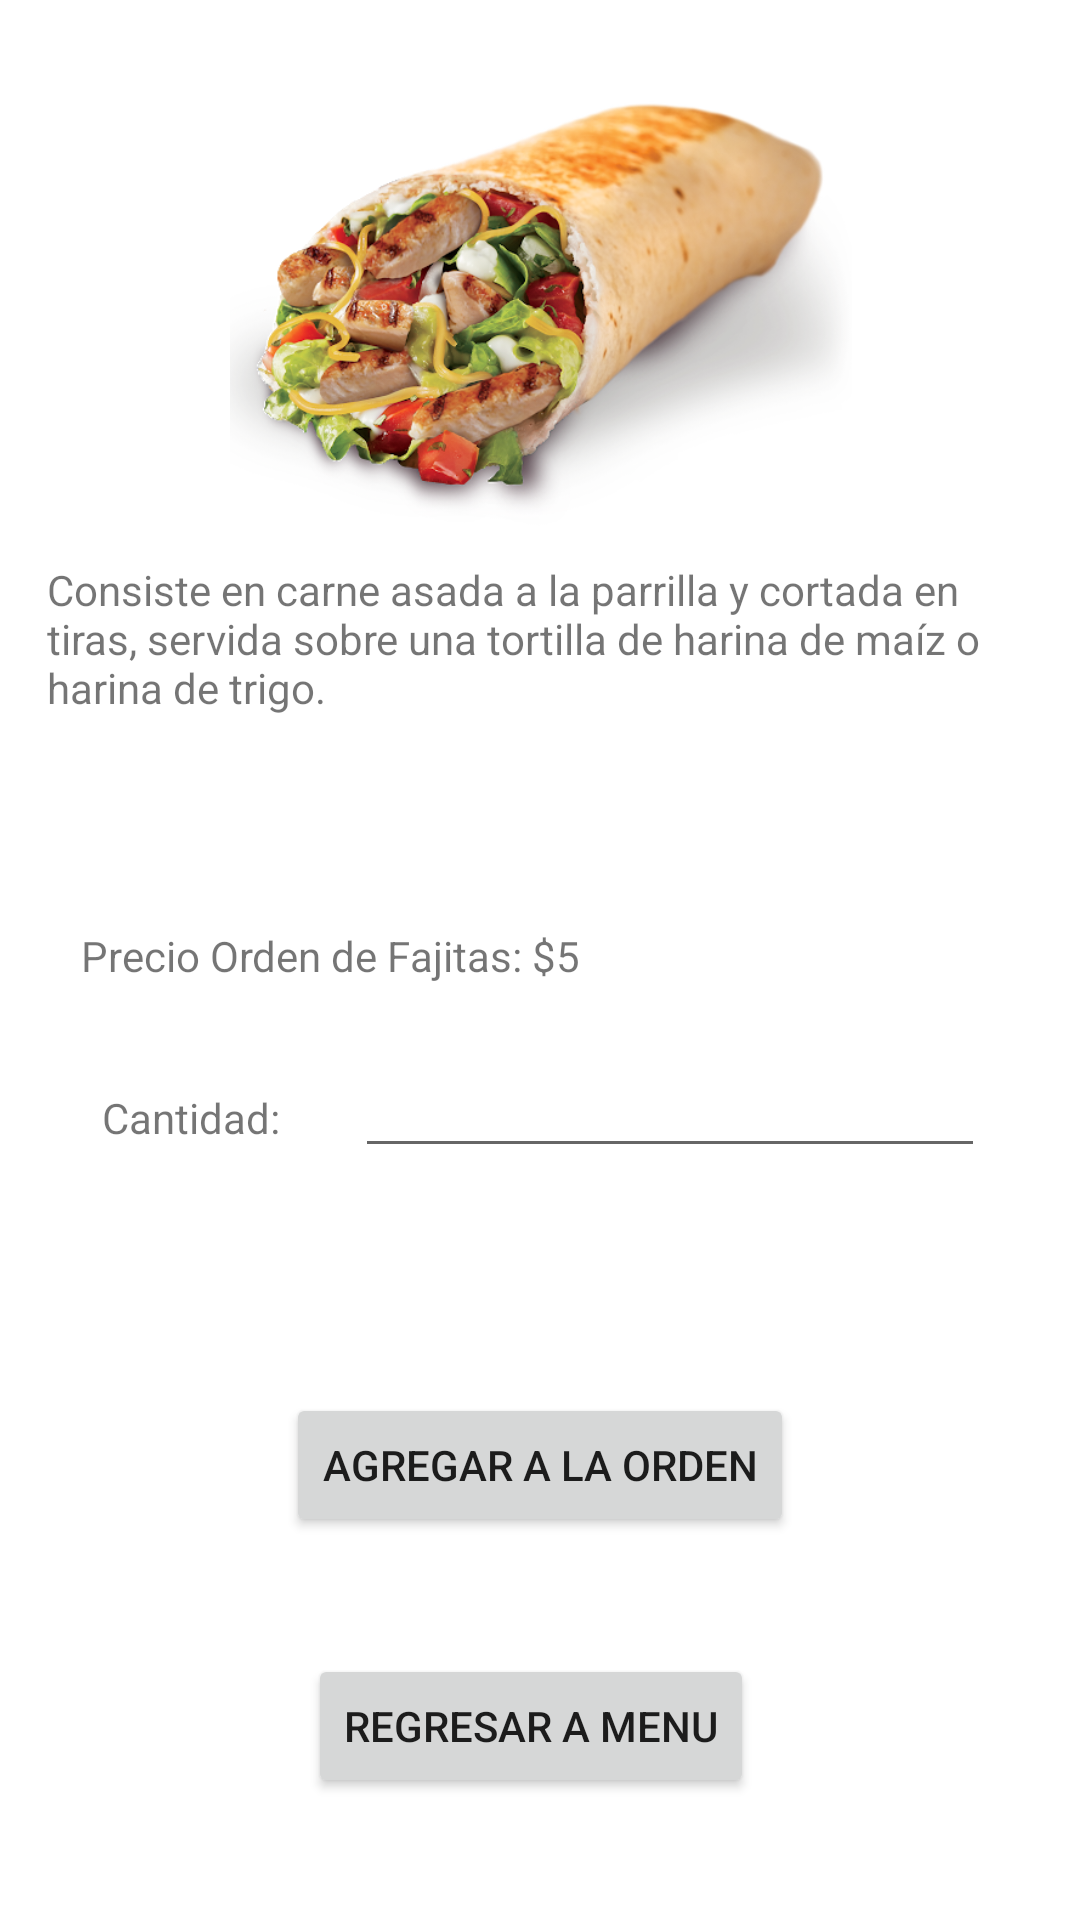

Layout XML and referenced resources for this Android screen:
<!-- AndroidManifest.xml: application theme Theme.Parcial2DSM -->
<!-- res/layout/activity_fajitas.xml -->
<?xml version="1.0" encoding="utf-8"?>
<androidx.constraintlayout.widget.ConstraintLayout xmlns:android="http://schemas.android.com/apk/res/android"
    xmlns:app="http://schemas.android.com/apk/res-auto"
    xmlns:tools="http://schemas.android.com/tools"
    android:layout_width="match_parent"
    android:layout_height="match_parent"
    tools:context=".fajitas">
    <ImageView
        android:id="@+id/imageView"
        android:layout_width="416dp"
        android:layout_height="185dp"
        android:layout_marginBottom="2dp"
        app:layout_constraintBottom_toTopOf="@+id/textView"
        app:layout_constraintEnd_toEndOf="parent"
        app:layout_constraintStart_toStartOf="parent"
        app:layout_constraintTop_toTopOf="parent"
        app:srcCompat="@mipmap/fajitas" />

    <TextView
        android:id="@+id/textView"
        android:layout_width="318dp"
        android:layout_height="102dp"
        android:layout_marginStart="41dp"
        android:layout_marginTop="2dp"
        android:layout_marginEnd="52dp"
        android:text="@string/descripcion7"
        app:layout_constraintEnd_toEndOf="parent"
        app:layout_constraintStart_toStartOf="parent"
        app:layout_constraintTop_toBottomOf="@+id/imageView" />

    <TextView
        android:id="@+id/textView2"
        android:layout_width="wrap_content"
        android:layout_height="wrap_content"
        android:layout_marginStart="65dp"
        android:layout_marginTop="35dp"
        android:layout_marginEnd="12dp"
        android:text="Cantidad:"
        app:layout_constraintEnd_toStartOf="@+id/txtCantidad"
        app:layout_constraintStart_toStartOf="parent"
        app:layout_constraintTop_toBottomOf="@+id/textView14" />

    <EditText
        android:id="@+id/txtCantidad"
        android:layout_width="wrap_content"
        android:layout_height="wrap_content"
        android:layout_marginStart="13dp"
        android:layout_marginTop="20dp"
        android:layout_marginEnd="63dp"
        android:layout_marginBottom="55dp"
        android:ems="10"
        android:inputType="number"
        app:layout_constraintBottom_toTopOf="@+id/button"
        app:layout_constraintEnd_toEndOf="parent"
        app:layout_constraintStart_toEndOf="@+id/textView2"
        app:layout_constraintTop_toBottomOf="@+id/textView14" />

    <Button
        android:id="@+id/button"
        android:layout_width="wrap_content"
        android:layout_height="wrap_content"
        android:layout_marginStart="106dp"
        android:layout_marginTop="20dp"
        android:layout_marginEnd="106dp"
        android:layout_marginBottom="40dp"
        android:onClick="fajitas"
        android:text="Agregar a la Orden"
        app:layout_constraintBottom_toTopOf="@+id/button2"
        app:layout_constraintEnd_toEndOf="parent"
        app:layout_constraintStart_toStartOf="parent"
        app:layout_constraintTop_toBottomOf="@+id/txtCantidad" />

    <TextView
        android:id="@+id/textView14"
        android:layout_width="wrap_content"
        android:layout_height="wrap_content"
        android:layout_marginStart="60dp"
        android:layout_marginTop="20dp"
        android:layout_marginEnd="200dp"
        android:layout_marginBottom="21dp"
        android:text="Precio Orden de Fajitas: $5"
        app:layout_constraintBottom_toTopOf="@+id/textView2"
        app:layout_constraintEnd_toEndOf="parent"
        app:layout_constraintStart_toStartOf="parent"
        app:layout_constraintTop_toBottomOf="@+id/textView" />

    <Button
        android:id="@+id/button2"
        android:layout_width="wrap_content"
        android:layout_height="wrap_content"
        android:layout_marginStart="156dp"
        android:layout_marginTop="39dp"
        android:layout_marginEnd="162dp"
        android:onClick="menu"
        android:text="Regresar a menu"
        app:layout_constraintEnd_toEndOf="parent"
        app:layout_constraintStart_toStartOf="parent"
        app:layout_constraintTop_toBottomOf="@+id/button" />

</androidx.constraintlayout.widget.ConstraintLayout>
<!-- resources referenced by this layout -->
<resources>
  <!-- mipmap fajitas: png bitmap (mipmap-hdpi, 252685 bytes) -->
  <string name="descripcion7">Consiste en carne asada a la parrilla y cortada en tiras, servida sobre una tortilla de harina de maíz o harina de trigo.</string>
  <style name="Theme.Parcial2DSM" parent="Theme.MaterialComponents.DayNight.DarkActionBar">
          
          <item name="colorPrimary">@color/purple_500</item>
          <item name="colorPrimaryVariant">@color/purple_700</item>
          <item name="colorOnPrimary">@color/white</item>
          
          <item name="colorSecondary">@color/teal_200</item>
          <item name="colorSecondaryVariant">@color/teal_700</item>
          <item name="colorOnSecondary">@color/black</item>
          
          <item name="android:statusBarColor" tools:targetApi="l">?attr/colorPrimaryVariant</item>
          
      </style>
  <color name="purple_500">#FF6200EE</color>
  <color name="purple_700">#FF3700B3</color>
  <color name="white">#FFFFFFFF</color>
  <color name="teal_200">#FF03DAC5</color>
  <color name="teal_700">#FF018786</color>
  <color name="black">#FF000000</color>
</resources>
